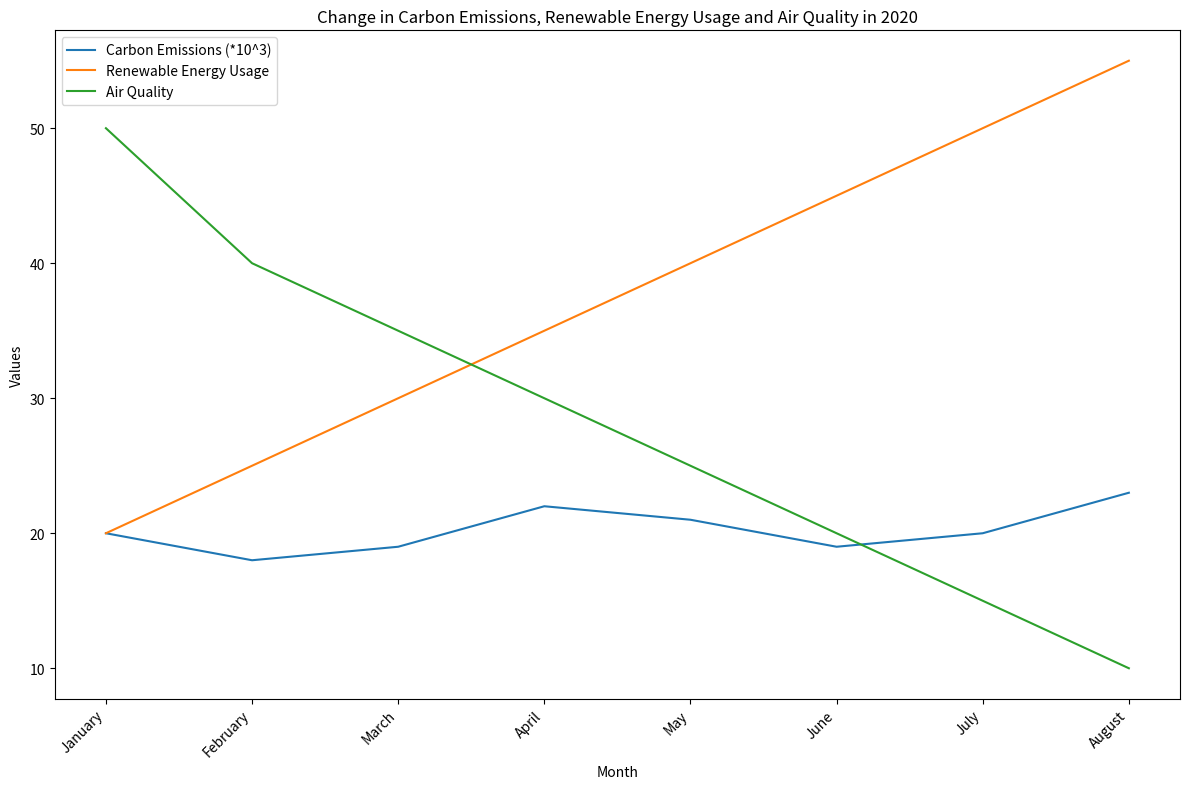

Recreate this plot in Python.


import matplotlib.pyplot as plt
import numpy as np

# set data
month = ["January", "February", "March", "April", "May", "June", "July", "August"]
carbon_emissions = [20, 18, 19, 22, 21, 19, 20, 23]
renewable_energy_usage = [20, 25, 30, 35, 40, 45, 50, 55]
air_quality = [50, 40, 35, 30, 25, 20, 15, 10]

# draw figure
fig = plt.figure(figsize=(12, 8))
ax1 = fig.add_subplot(111)

ax1.plot(month, carbon_emissions, label="Carbon Emissions (*10^3)")
ax1.plot(month, renewable_energy_usage, label="Renewable Energy Usage")
ax1.plot(month, air_quality, label="Air Quality")

# set labels and legend
ax1.set_xlabel("Month")
ax1.set_ylabel("Values")
ax1.set_xticklabels(month, rotation=45, ha="right")
ax1.legend(loc="upper left")

# set title
plt.title("Change in Carbon Emissions, Renewable Energy Usage and Air Quality in 2020")

# adjust layout
plt.tight_layout()

# save figure
plt.savefig("line_254.png")

# clear the current image state
plt.clf()
